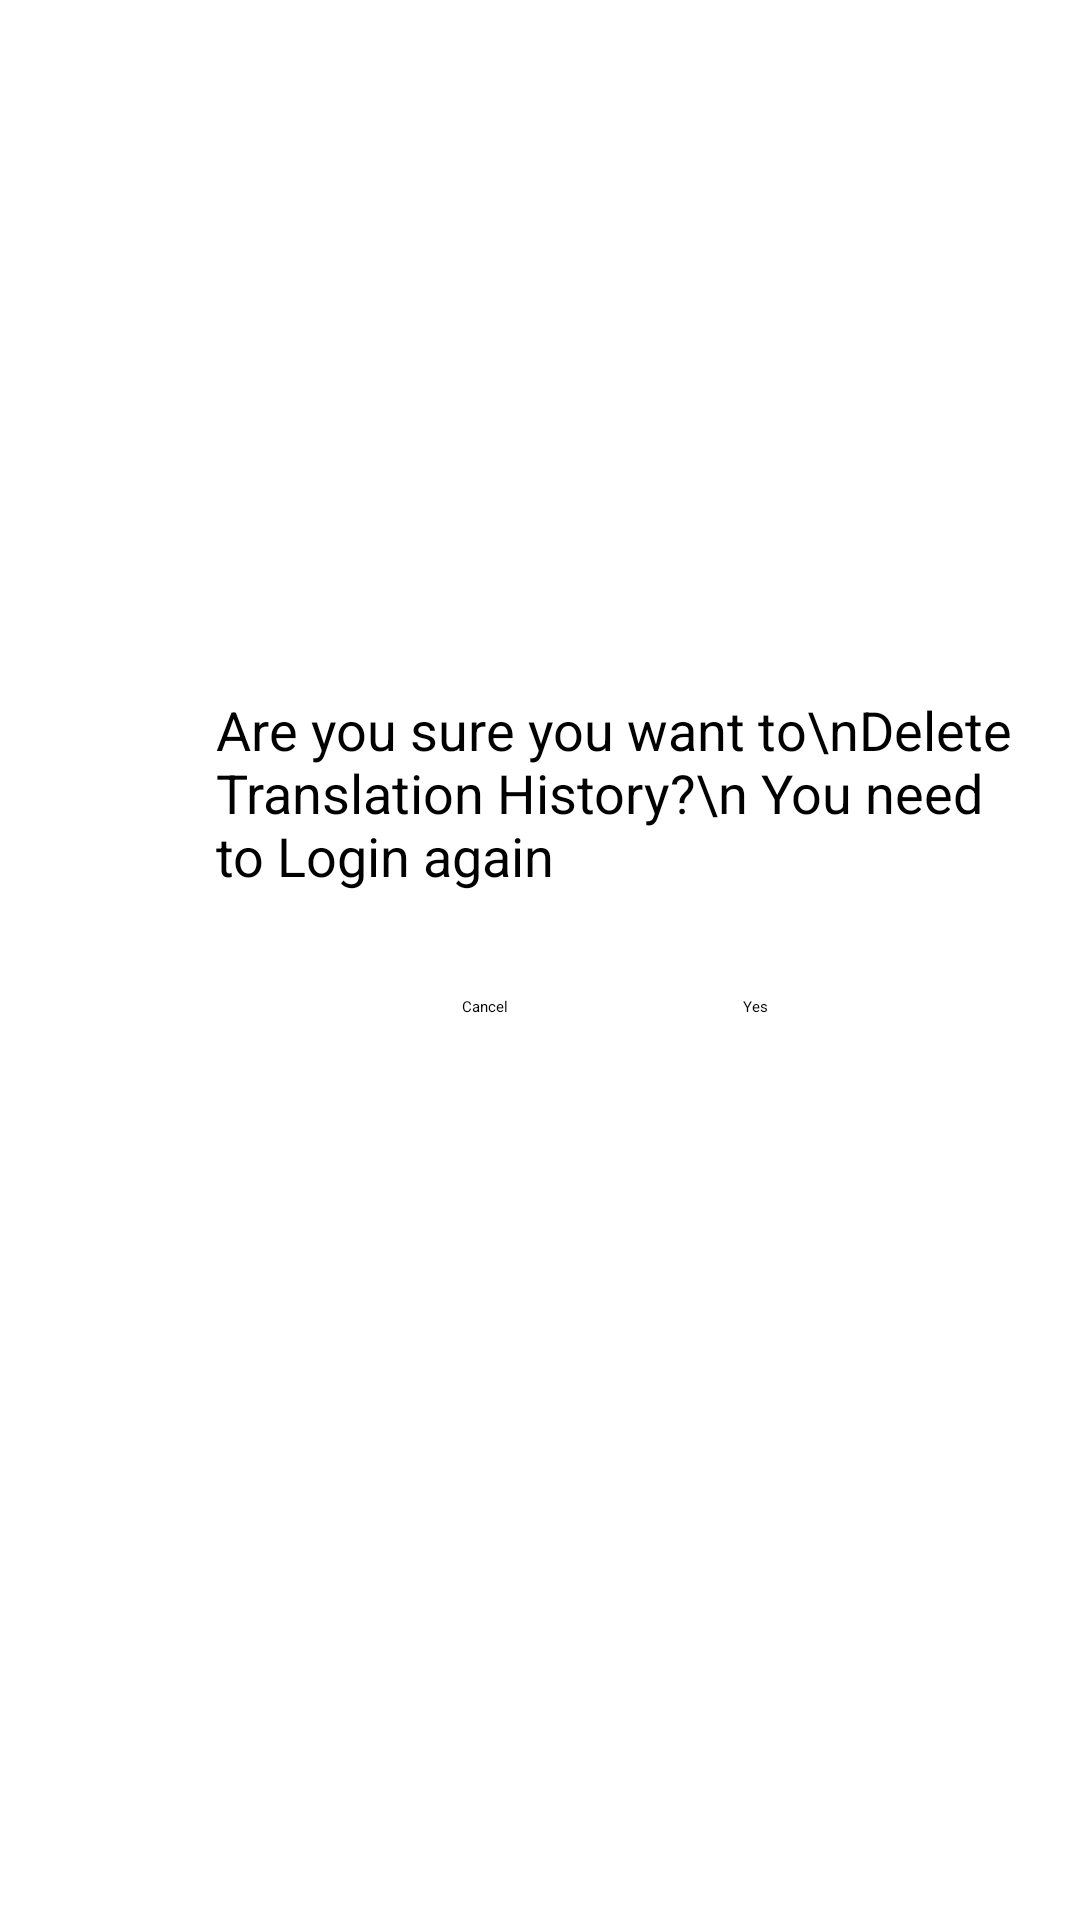

Produce the Android XML layout that renders to this screen, including the resource entries it uses.
<!-- AndroidManifest.xml: application theme Theme.LanguageTranslator -->
<!-- res/layout/activity_delete_translations.xml -->
<?xml version="1.0" encoding="utf-8"?>
<androidx.constraintlayout.widget.ConstraintLayout xmlns:android="http://schemas.android.com/apk/res/android"
    xmlns:app="http://schemas.android.com/apk/res-auto"
    xmlns:tools="http://schemas.android.com/tools"
    android:id="@+id/main"
    android:layout_width="match_parent"
    android:layout_height="match_parent"
    android:padding="16dp"
    android:background="@android:color/white"
    tools:context=".DeleteTranslationsActivity">

    <TextView
        android:id="@+id/tvDeletePrompt"
        android:layout_width="272dp"
        android:layout_height="81dp"
        android:text="Are you sure you want to\nDelete Translation History?\n You need to Login again"
        android:textColor="@android:color/black"
        android:textSize="18sp"
        app:layout_constraintBottom_toBottomOf="parent"
        app:layout_constraintEnd_toEndOf="parent"
        app:layout_constraintHorizontal_bias="1.0"
        app:layout_constraintStart_toStartOf="parent"
        app:layout_constraintTop_toTopOf="parent"
        app:layout_constraintVertical_bias="0.408" />

    <Button
        android:id="@+id/btnCancel"
        android:layout_width="wrap_content"
        android:layout_height="wrap_content"
        android:layout_marginTop="20dp"
        android:text="Cancel"
        app:layout_constraintEnd_toStartOf="@+id/guideline"
        app:layout_constraintHorizontal_bias="0.928"
        app:layout_constraintHorizontal_chainStyle="packed"
        app:layout_constraintStart_toStartOf="parent"
        app:layout_constraintTop_toBottomOf="@id/tvDeletePrompt" />

    <Button
        android:id="@+id/btnYes"
        android:layout_width="wrap_content"
        android:layout_height="wrap_content"
        android:layout_marginTop="20dp"
        android:text="Yes"
        app:layout_constraintEnd_toEndOf="parent"
        app:layout_constraintHorizontal_bias="0.435"
        app:layout_constraintStart_toEndOf="@+id/guideline"
        app:layout_constraintTop_toBottomOf="@id/tvDeletePrompt" />

    <androidx.constraintlayout.widget.Guideline
        android:id="@+id/guideline"
        android:layout_width="wrap_content"
        android:layout_height="wrap_content"
        android:orientation="vertical"
        app:layout_constraintGuide_percent="0.5" />

    <androidx.constraintlayout.widget.Guideline
        android:id="@+id/guideline_center"
        android:layout_width="wrap_content"
        android:layout_height="wrap_content"
        android:orientation="vertical"
        app:layout_constraintGuide_percent="0.5" />

</androidx.constraintlayout.widget.ConstraintLayout>
<!-- resources referenced by this layout -->
<resources>
  <style name="Theme.LanguageTranslator" parent="Base.Theme.LanguageTranslator">
          
          <item name="android:navigationBarColor">@android:color/transparent</item>
          <item name="android:statusBarColor">@android:color/transparent</item>
          <item name="android:windowLightStatusBar">?attr/isLightTheme</item>
      </style>
</resources>
